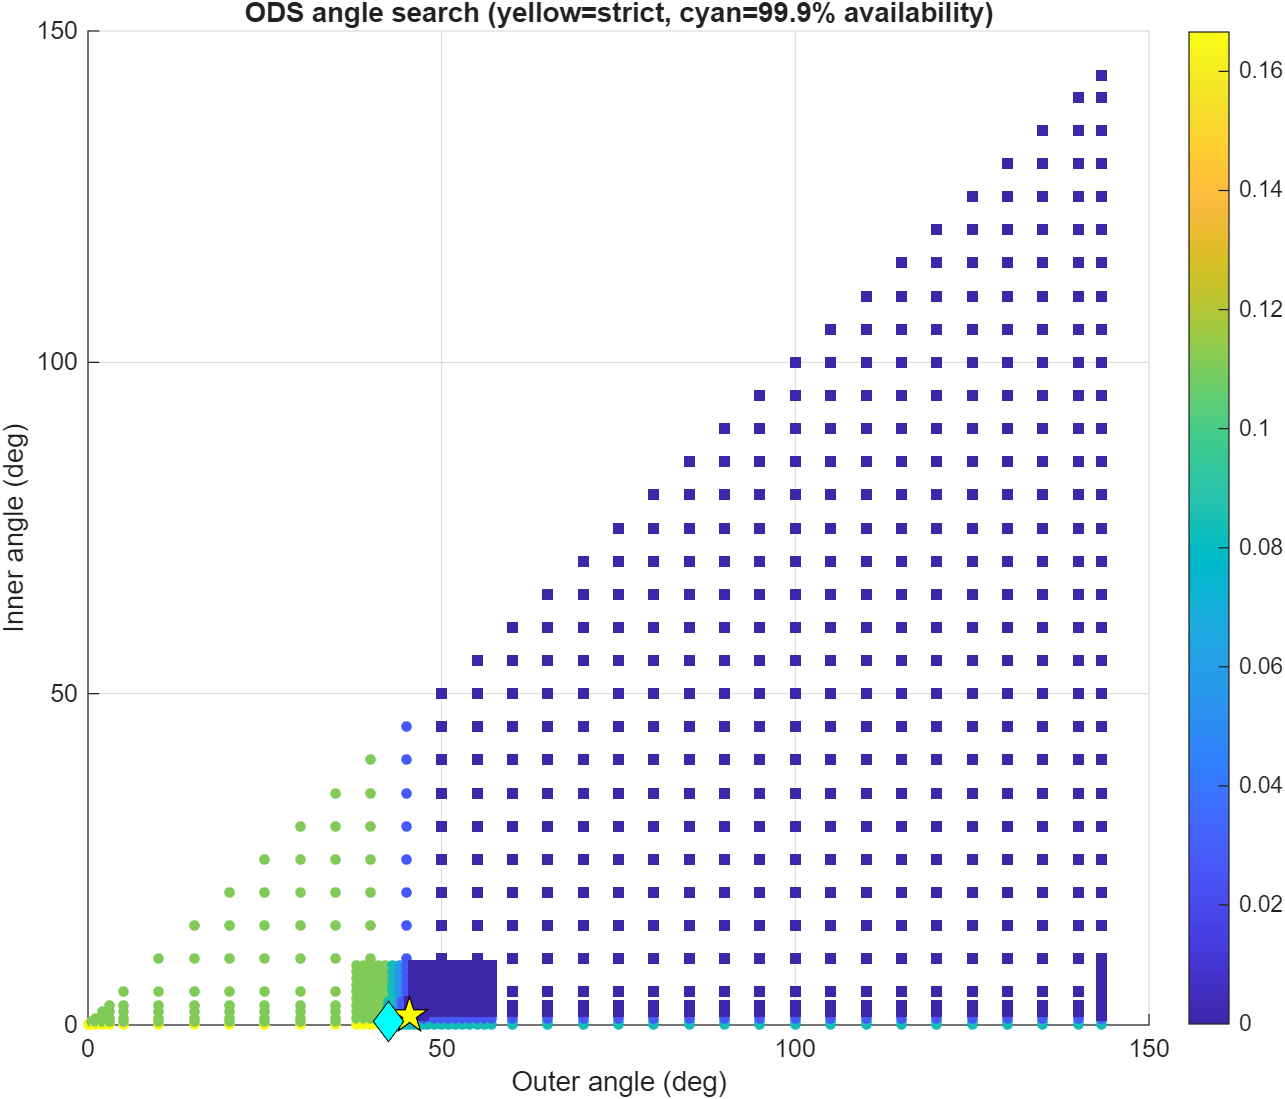

The table this chart was drawn from, first rows:
OuterAngleDeg, InnerAngleDeg, WorstExceedancePercent, RobustExceedancePercent, MedianExceedancePercent, MaximumIOverNDb, P95IOverNDb, PracticalPercentileIOverNDb, RobustAvailabilityPercent, RetaskDutyPercent, ShutdownDutyPercent, Feasible, PracticalFeasible, Score, SearchStage
0, 0, 0.1666, 0.1666, 0.08331, 12.82, -29.44, 6.884, 99.83, 0, 0, 0, 0, 0, coarse
0.5, 0, 0.1666, 0.1666, 0.08331, 12.82, -29.44, 6.884, 99.83, 0.01075, 0, 0, 0, 0.5, coarse
0.5, 0.5, 0.1111, 0.1111, 0.08331, 11.44, -29.44, -3.354, 99.89, 0, 0.01075, 0, 0, 1, coarse
1, 0, 0.1666, 0.1666, 0.08331, 12.82, -29.44, 6.884, 99.83, 0.02206, 0, 0, 0, 1, coarse
1, 0.5, 0.1111, 0.1111, 0.08331, 11.44, -29.44, -3.354, 99.89, 0.02206, 0.01075, 0, 0, 1.5, coarse
1, 1, 0.1111, 0.1111, 0.04166, 10.59, -29.44, -3.354, 99.89, 0, 0.02206, 0, 0, 2, coarse
2, 0, 0.1666, 0.1666, 0.08331, 12.82, -29.44, 6.884, 99.83, 0.04411, 0, 0, 0, 2, coarse
2, 0.5, 0.1111, 0.1111, 0.08331, 11.44, -29.44, -3.354, 99.89, 0.04411, 0.01075, 0, 0, 2.5, coarse
2, 1, 0.1111, 0.1111, 0.04166, 10.59, -29.44, -3.354, 99.89, 0.02206, 0.02206, 0, 0, 3, coarse
2, 2, 0.1111, 0.1111, 0.01389, 10.59, -29.44, -3.407, 99.89, 0, 0.04411, 0, 0, 4, coarse
3, 0, 0.1666, 0.1666, 0.08331, 12.82, -29.44, 6.884, 99.83, 0.06617, 0, 0, 0, 3, coarse
3, 0.5, 0.1111, 0.1111, 0.08331, 11.44, -29.44, -3.354, 99.89, 0.06617, 0.01075, 0, 0, 3.5, coarse
3, 1, 0.1111, 0.1111, 0.04166, 10.59, -29.44, -3.354, 99.89, 0.04411, 0.02206, 0, 0, 4, coarse
3, 2, 0.1111, 0.1111, 0.01389, 10.59, -29.44, -3.407, 99.89, 0.03211, 0.04411, 0, 0, 5, coarse
3, 3, 0.1111, 0.1111, 0.01389, 10.59, -29.57, -3.407, 99.89, 0, 0.06617, 0, 0, 6, coarse
5, 0, 0.1666, 0.1666, 0.08331, 12.82, -29.44, 6.884, 99.83, 0.2206, 0, 0, 0, 5, coarse
5, 0.5, 0.1111, 0.1111, 0.08331, 11.44, -29.44, -3.354, 99.89, 0.2206, 0.01075, 0, 0, 5.5, coarse
5, 1, 0.1111, 0.1111, 0.04166, 10.59, -29.44, -3.354, 99.89, 0.1985, 0.02206, 0, 0, 6, coarse
5, 2, 0.1111, 0.1111, 0.01389, 10.59, -29.44, -3.407, 99.89, 0.1764, 0.04411, 0, 0, 7, coarse
5, 3, 0.1111, 0.1111, 0.01389, 10.59, -29.57, -3.407, 99.89, 0.1544, 0.06617, 0, 0, 8, coarse
5, 5, 0.1111, 0.1111, 0.01389, 10.59, -29.87, -3.407, 99.89, 0, 0.2206, 0, 0, 10, coarse
10, 0, 0.1666, 0.1666, 0.08331, 12.82, -29.44, 6.884, 99.83, 0.5514, 0, 0, 0, 10, coarse
10, 0.5, 0.1111, 0.1111, 0.08331, 11.44, -29.44, -3.354, 99.89, 0.5514, 0.01075, 0, 0, 10.5, coarse
10, 1, 0.1111, 0.1111, 0.04166, 10.59, -29.44, -3.354, 99.89, 0.5352, 0.02206, 0, 0, 11, coarse
10, 2, 0.1111, 0.1111, 0.01389, 10.59, -29.44, -3.407, 99.89, 0.5352, 0.04411, 0, 0, 12, coarse
10, 3, 0.1111, 0.1111, 0.01389, 10.59, -29.57, -3.407, 99.89, 0.5031, 0.06617, 0, 0, 13, coarse
10, 5, 0.1111, 0.1111, 0.01389, 10.59, -29.87, -3.407, 99.89, 0.3853, 0.2206, 0, 0, 15, coarse
10, 10, 0.1111, 0.1111, 0.01389, 10.59, -30.81, -3.407, 99.89, 0, 0.5514, 0, 0, 20, coarse
15, 0, 0.1666, 0.1666, 0.08331, 12.82, -29.44, 6.884, 99.83, 1.268, 0, 0, 0, 15, coarse
15, 0.5, 0.1111, 0.1111, 0.08331, 11.44, -29.44, -3.354, 99.89, 1.268, 0.01075, 0, 0, 15.5, coarse
15, 1, 0.1111, 0.1111, 0.04166, 10.59, -29.44, -3.354, 99.89, 1.246, 0.02206, 0, 0, 16, coarse
15, 2, 0.1111, 0.1111, 0.01389, 10.59, -29.44, -3.407, 99.89, 1.224, 0.04411, 0, 0, 17, coarse
15, 3, 0.1111, 0.1111, 0.01389, 10.59, -29.57, -3.407, 99.89, 1.202, 0.06617, 0, 0, 18, coarse
15, 5, 0.1111, 0.1111, 0.01389, 10.59, -29.87, -3.407, 99.89, 1.048, 0.2206, 0, 0, 20, coarse
15, 10, 0.1111, 0.1111, 0.01389, 10.59, -30.81, -3.407, 99.89, 0.7168, 0.5514, 0, 0, 25, coarse
15, 15, 0.1111, 0.1111, 0.01389, 10.59, -32.05, -3.407, 99.89, 0, 1.268, 0, 0, 30, coarse
20, 0, 0.1666, 0.1666, 0.08331, 12.82, -29.44, 6.884, 99.83, 2.503, 0, 0, 0, 20, coarse
20, 0.5, 0.1111, 0.1111, 0.08331, 11.44, -29.44, -3.354, 99.89, 2.503, 0.01075, 0, 0, 20.5, coarse
20, 1, 0.1111, 0.1111, 0.04166, 10.59, -29.44, -3.354, 99.89, 2.481, 0.02206, 0, 0, 21, coarse
20, 2, 0.1111, 0.1111, 0.01389, 10.59, -29.44, -3.407, 99.89, 2.459, 0.04411, 0, 0, 22, coarse
20, 3, 0.1111, 0.1111, 0.01389, 10.59, -29.57, -3.407, 99.89, 2.437, 0.06617, 0, 0, 23, coarse
20, 5, 0.1111, 0.1111, 0.01389, 10.59, -29.87, -3.407, 99.89, 2.283, 0.2206, 0, 0, 25, coarse
20, 10, 0.1111, 0.1111, 0.01389, 10.59, -30.81, -3.407, 99.89, 1.952, 0.5514, 0, 0, 30, coarse
20, 15, 0.1111, 0.1111, 0.01389, 10.59, -32.05, -3.407, 99.89, 1.301, 1.268, 0, 0, 35, coarse
20, 20, 0.1111, 0.1111, 0.01389, 10.59, -32.57, -3.407, 99.89, 0, 2.503, 0, 0, 40, coarse
25, 0, 0.1666, 0.1666, 0.08331, 12.82, -29.44, 6.884, 99.83, 3.759, 0, 0, 0, 25, coarse
25, 0.5, 0.1111, 0.1111, 0.08331, 11.44, -29.44, -3.354, 99.89, 3.759, 0.01075, 0, 0, 25.5, coarse
25, 1, 0.1111, 0.1111, 0.04166, 10.59, -29.44, -3.354, 99.89, 3.754, 0.02206, 0, 0, 26, coarse
25, 2, 0.1111, 0.1111, 0.01389, 10.59, -29.44, -3.407, 99.89, 3.742, 0.04411, 0, 0, 27, coarse
25, 3, 0.1111, 0.1111, 0.01389, 10.59, -29.57, -3.407, 99.89, 3.72, 0.06617, 0, 0, 28, coarse
25, 5, 0.1111, 0.1111, 0.01389, 10.59, -29.87, -3.407, 99.89, 3.67, 0.2206, 0, 0, 30, coarse
25, 10, 0.1111, 0.1111, 0.01389, 10.59, -30.81, -3.407, 99.89, 3.424, 0.5514, 0, 0, 35, coarse
25, 15, 0.1111, 0.1111, 0.01389, 10.59, -32.05, -3.407, 99.89, 2.938, 1.268, 0, 0, 40, coarse
25, 20, 0.1111, 0.1111, 0.01389, 10.59, -32.57, -3.407, 99.89, 1.8, 2.503, 0, 0, 45, coarse
25, 25, 0.1111, 0.1111, 0.01389, 10.59, -33.43, -3.407, 99.89, 0, 3.759, 0, 0, 50, coarse
30, 0, 0.1666, 0.1666, 0.08331, 12.82, -29.44, 6.884, 99.83, 6.539, 0, 0, 0, 30, coarse
30, 0.5, 0.1111, 0.1111, 0.08331, 11.44, -29.44, -3.354, 99.89, 6.539, 0.01075, 0, 0, 30.5, coarse
30, 1, 0.1111, 0.1111, 0.04166, 10.59, -29.44, -3.354, 99.89, 6.518, 0.02206, 0, 0, 31, coarse
30, 2, 0.1111, 0.1111, 0.01389, 10.59, -29.44, -3.407, 99.89, 6.502, 0.04411, 0, 0, 32, coarse
30, 3, 0.1111, 0.1111, 0.01389, 10.59, -29.57, -3.407, 99.89, 6.48, 0.06617, 0, 0, 33, coarse
... 859 more rows
